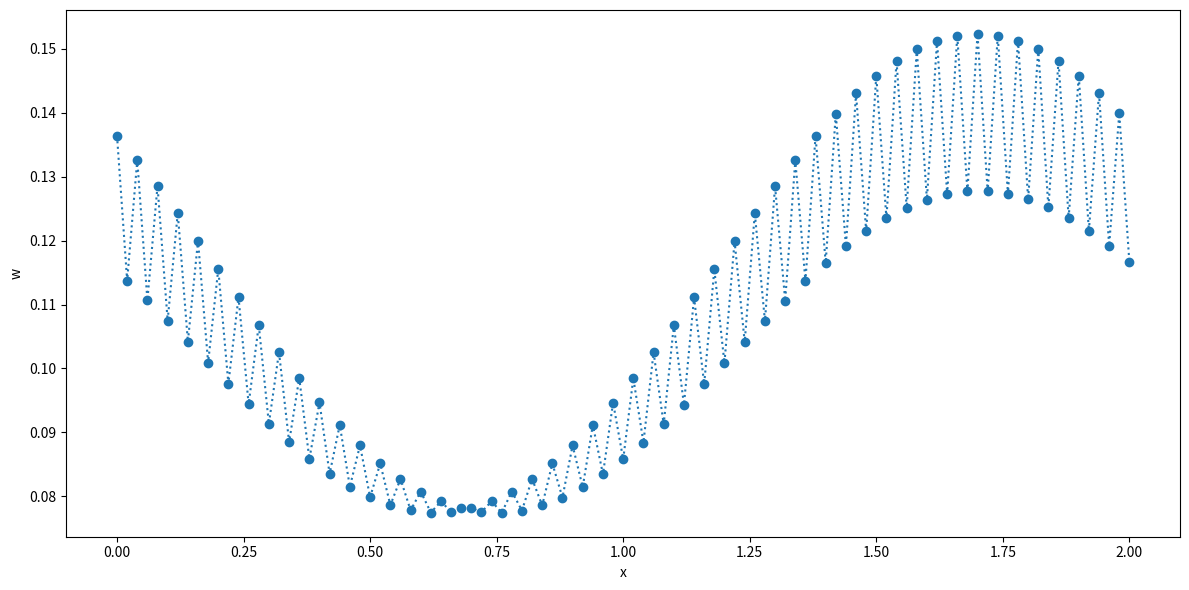

Generate this figure with matplotlib:
# LIBRARY
# vector manipulation
import numpy as np
# math functions
import math 

# THIS IS FOR PLOTTING
import matplotlib.pyplot as plt # side-stepping mpl backend
import warnings
warnings.filterwarnings("ignore")

#N=20
N=100
Nt=1000
h=2.0/N
k=1/Nt
time_steps=Nt
time=np.arange(0,(time_steps+.5)*k,k)
x=np.arange(0,2+h/2,h)

w=np.zeros((N+1,time_steps+1))
b=np.zeros(N-1)
# Initial Condition
for i in range (0,N+1):
    #w[i,0]=1-np.cos(x[i])
    if( (x[i]>=0.6) and (x[i] <= 0.8) ):
        w[i,0]=1.0
    else:
        w[i,0]=0.0
    
ipos = np.zeros(N+1)
ineg = np.zeros(N+1)
for i in range(0,N+1):    
   ineg[i] = i-1
   ipos[i] = i+1
ipos[N] = 0
ineg[0] = N

lamba=k/h
for j in range(0,time_steps):
    for i in range (0,N+1):
        w[i,j+1]=(w[int(ipos[i]),j]+w[int(ineg[i]),j])/2-lamba/2*(w[int(ipos[i]),j]-w[int(ineg[i]),j])

fig = plt.figure(figsize=(12,6))
plt.plot(x,w[:,Nt-1],'o:')
plt.xlabel('x')
plt.ylabel('w')

fig.tight_layout()
plt.show()
